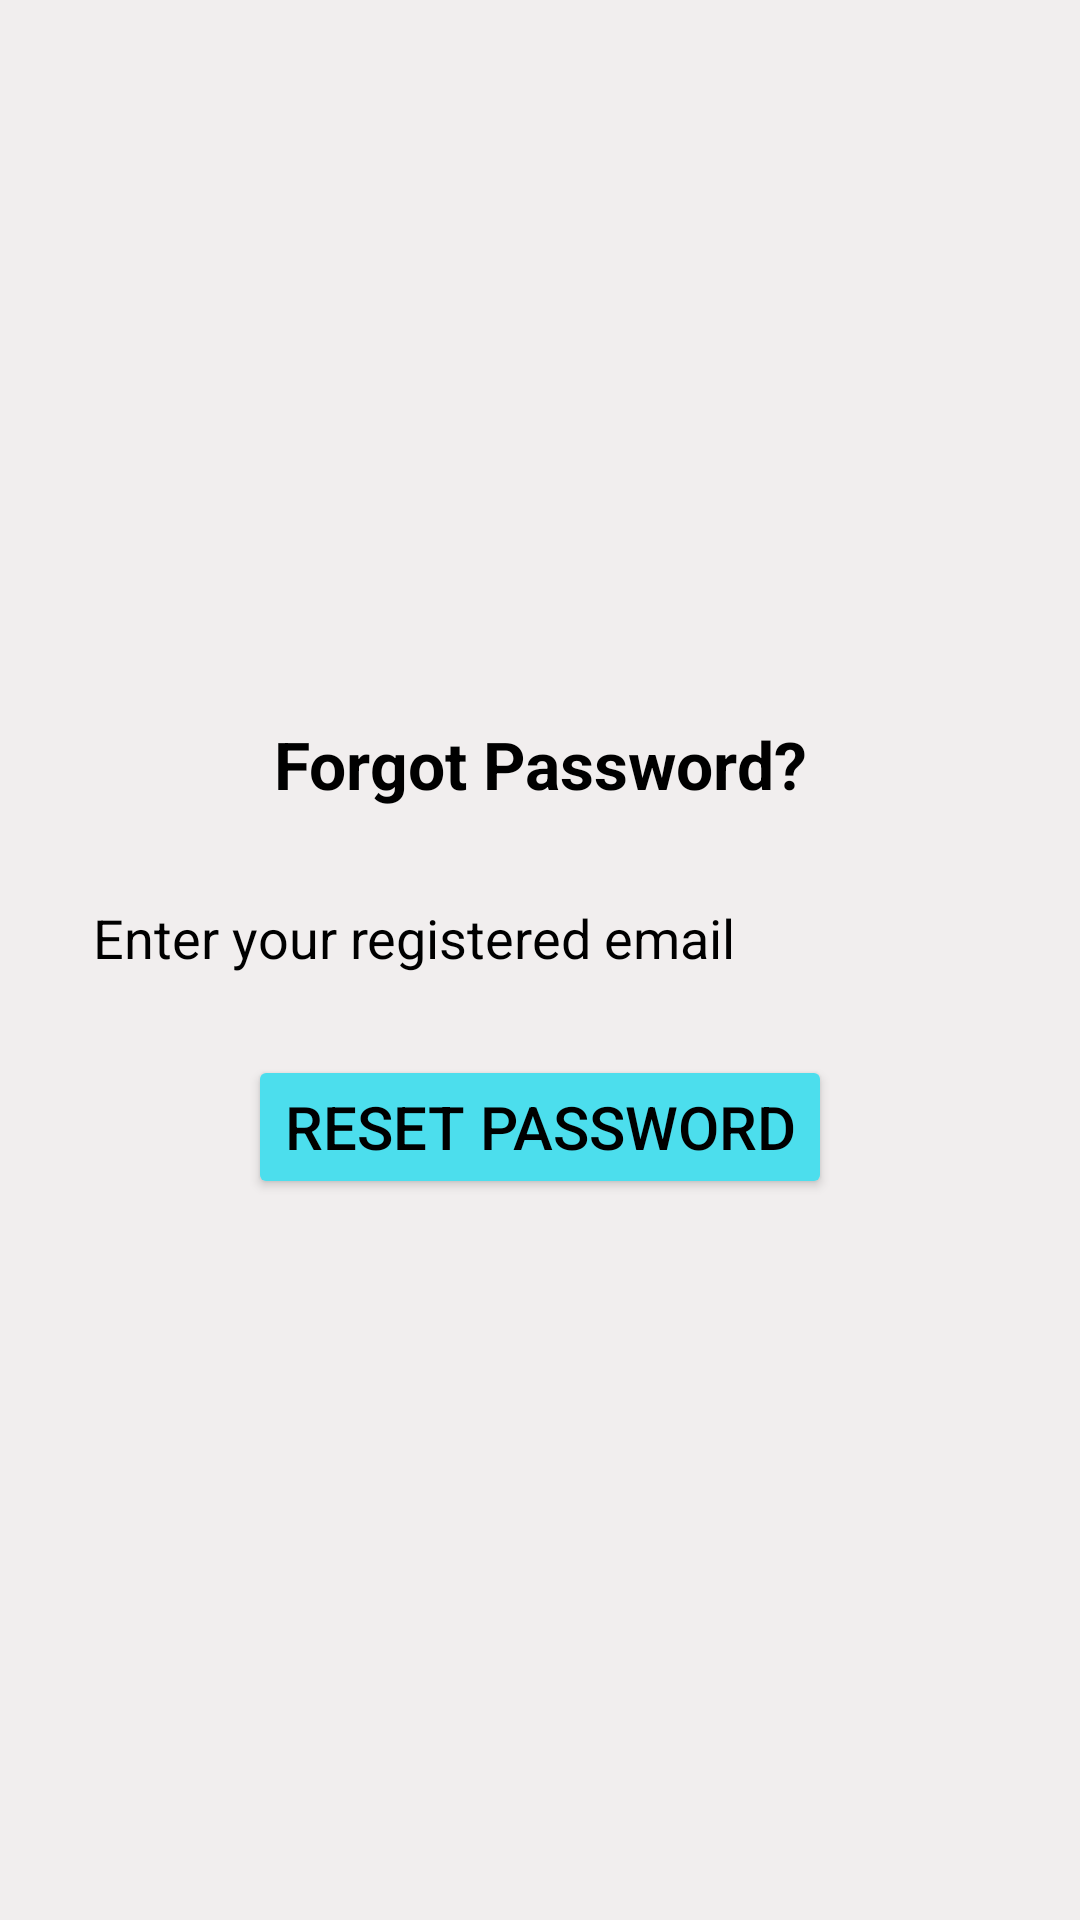

Write the Android layout XML for this screen, with the resource values it uses.
<!-- AndroidManifest.xml: application theme Theme.StudentTracking -->
<!-- res/layout/activity_forgot_password.xml -->
<?xml version="1.0" encoding="utf-8"?>
<LinearLayout xmlns:android="http://schemas.android.com/apk/res/android"
    android:layout_width="match_parent"
    android:layout_height="match_parent"
    android:orientation="vertical"
    android:padding="16dp"
    android:gravity="center"
    android:background="@color/light">

    <TextView
        android:layout_width="match_parent"
        android:layout_height="wrap_content"
        android:text="Forgot Password?"
        android:textSize="22sp"
        android:textStyle="bold"
        android:gravity="center"
        android:textColor="@color/black"
        android:layout_marginBottom="16dp" />

    <EditText
        android:id="@+id/etEmail"
        android:layout_width="match_parent"
        android:layout_height="wrap_content"
        android:hint="Enter your registered email"
        android:inputType="textEmailAddress"
        android:background="@drawable/shape"
        android:textColorHint="@color/black"
        android:padding="15dp"
        android:layout_marginBottom="12dp" />

    <Button
        android:id="@+id/btnResetPassword"
        android:layout_width="wrap_content"
        android:layout_height="wrap_content"
        android:text="Reset Password"
        android:textSize="20dp"
        android:backgroundTint="#4CDEED"
        android:textColor="@android:color/black" />

</LinearLayout>
<!-- resources referenced by this layout -->
<resources>
  <color name="black">#FF000000</color>
  <color name="light">#F1EEEE</color>
  <style name="Theme.StudentTracking" parent="Base.Theme.StudentTracking" />
  <style name="Base.Theme.StudentTracking" parent="Theme.Material3.DayNight.NoActionBar">
          
          
      </style>
</resources>
